Run: headless pygame with SDL's dummy video driver; simulated clock (each Clock.tick advances the game by its frame time, no real sleeping); random seed 0; keys injected as events and as key.get_pressed() state; no mouse input.
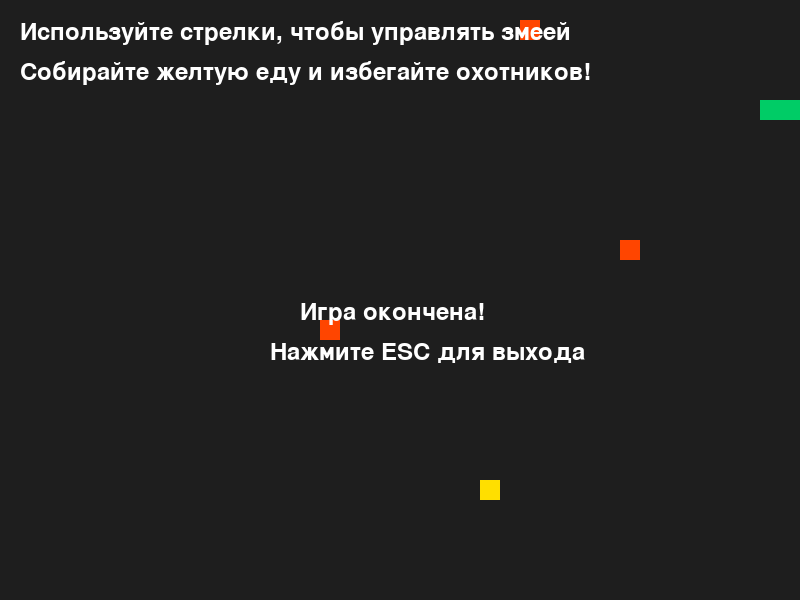
Frame 1 of 4 · flips 1–60 · no input
Frame 2 of 4 · flips 61–180 · tapped SPACE, RETURN · held RIGHT (→), D · screen unchanged from frame 1, image omitted
Frame 3 of 4 · flips 181–300 · held DOWN (↓), S · screen unchanged from frame 2, image omitted
Frame 4 of 4 · flips 301–420 · held LEFT (←), A, UP (↑), W · screen unchanged from frame 3, image omitted

The pygame program that drew these frames:

import pygame
import random
import sys

# Настройки игры
WINDOW_WIDTH = 800
WINDOW_HEIGHT = 600
SNAKE_SIZE = 20
SNAKE_SPEED = 10
HUNTER_SIZE = 20
FOOD_SIZE = 20

# Цвета
BACKGROUND_COLOR = (30, 30, 30)  # Темно-серый
SNAKE_COLOR = (0, 204, 102)  # Зеленый
FOOD_COLOR = (255, 223, 0)  # Желтый
HUNTER_COLOR = (255, 69, 0)  # Оранжевый
TEXT_COLOR = (255, 255, 255)  # Белый

# Инициализация Pygame
pygame.init()
screen = pygame.display.set_mode((WINDOW_WIDTH, WINDOW_HEIGHT))
pygame.display.set_caption("Змейка")


# Класс змеи
class Snake:
    def __init__(self):
        self.body = [(100, 100), (80, 100), (60, 100)]
        self.direction = (SNAKE_SIZE, 0)
        self.alive = True

    def move(self):
        if not self.alive:
            return
        head_x, head_y = self.body[0]
        new_head = (head_x + self.direction[0], head_y + self.direction[1])
        self.body.insert(0, new_head)
        self.body.pop()

    def grow(self):
        if not self.alive:
            return
        self.body.append(self.body[-1])  # Увеличиваем длину змеи

    def change_direction(self, direction):
        if (direction[0] * -1, direction[1] * -1) != self.direction:
            self.direction = direction

    def check_collision(self):
        head_x, head_y = self.body[0]

        # Проверка выхода за границы окна
        if head_x < 0 or head_x >= WINDOW_WIDTH or head_y < 0 or head_y >= WINDOW_HEIGHT:
            self.alive = False

        # Проверка столкновения с самим собой
        if len(self.body) != len(set(self.body)):
            self.alive = False

    def draw(self):
        for segment in self.body:
            pygame.draw.rect(screen, SNAKE_COLOR, (*segment, SNAKE_SIZE, SNAKE_SIZE))


# Класс еды
class Food:
    def __init__(self):
        self.position = self.random_position()

    def random_position(self):
        return (random.randint(0, (WINDOW_WIDTH // FOOD_SIZE) - 1) * FOOD_SIZE,
                random.randint(0, (WINDOW_HEIGHT // FOOD_SIZE) - 1) * FOOD_SIZE)

    def draw(self):
        pygame.draw.rect(screen, FOOD_COLOR, (*self.position, FOOD_SIZE, FOOD_SIZE))


# Класс охотника
class Hunter:
    def __init__(self):
        self.position = self.random_position()

    def random_position(self):
        return (random.randint(0, (WINDOW_WIDTH // HUNTER_SIZE) - 1) * HUNTER_SIZE,
                random.randint(0, (WINDOW_HEIGHT // HUNTER_SIZE) - 1) * HUNTER_SIZE)

    def draw(self):
        pygame.draw.rect(screen, HUNTER_COLOR, (*self.position, HUNTER_SIZE, HUNTER_SIZE))


# Функция для отображения текста


def draw_text(text, font, color, surface, x, y):
    textobj = font.render(text, True, color)
    textrect = textobj.get_rect()
    textrect.topleft = (x, y)
    surface.blit(textobj, textrect)


# Основная функция игры
def main():
    clock = pygame.time.Clock()
    snake = Snake()
    food = Food()
    hunters = [Hunter() for _ in range(3)]

    # Шрифт для правил и конца игры
    font = pygame.font.Font(None, 36)

    while True:
        for event in pygame.event.get():
            if event.type == pygame.QUIT:
                pygame.quit()
                sys.exit()
            if event.type == pygame.KEYDOWN:
                if event.key == pygame.K_UP:
                    snake.change_direction((0, -SNAKE_SIZE))
                elif event.key == pygame.K_DOWN:
                    snake.change_direction((0, SNAKE_SIZE))
                elif event.key == pygame.K_LEFT:
                    snake.change_direction((-SNAKE_SIZE, 0))
                elif event.key == pygame.K_RIGHT:
                    snake.change_direction((SNAKE_SIZE, 0))

        screen.fill(BACKGROUND_COLOR)
        snake.move()
        snake.check_collision()

        if snake.alive:
            if snake.body[0] == food.position:
                snake.grow()
                food.position = food.random_position()  # Генерируем новую еду

            # Проверка столкновения с охотниками
            for hunter in hunters:
                if snake.body[0] == hunter.position:
                    snake.alive = False

        # Отрисовка объектов
        snake.draw()
        food.draw()
        for hunter in hunters:
            hunter.draw()

        # Отображение правил на экране
        draw_text('Используйте стрелки, чтобы управлять змеей', font, TEXT_COLOR, screen, 20, 20)
        draw_text('Собирайте желтую еду и избегайте охотников!', font, TEXT_COLOR, screen, 20, 60)

        # Проверяем, жива ли змея
        if not snake.alive:
            draw_text('Игра окончена!', font, TEXT_COLOR, screen, WINDOW_WIDTH // 2 - 100, WINDOW_HEIGHT // 2)
            draw_text('Нажмите ESC для выхода', font, TEXT_COLOR, screen, WINDOW_WIDTH // 2 - 130,
                      WINDOW_HEIGHT // 2 + 40)

        # Обновление экрана
        pygame.display.flip()
        clock.tick(SNAKE_SPEED)

        # Проверка завершения игры
        if not snake.alive:
            for event in pygame.event.get():
                if event.type == pygame.KEYDOWN:
                    if event.key == pygame.K_ESCAPE:
                        pygame.quit()
                        sys.exit()


if __name__ == "__main__":
    main()
